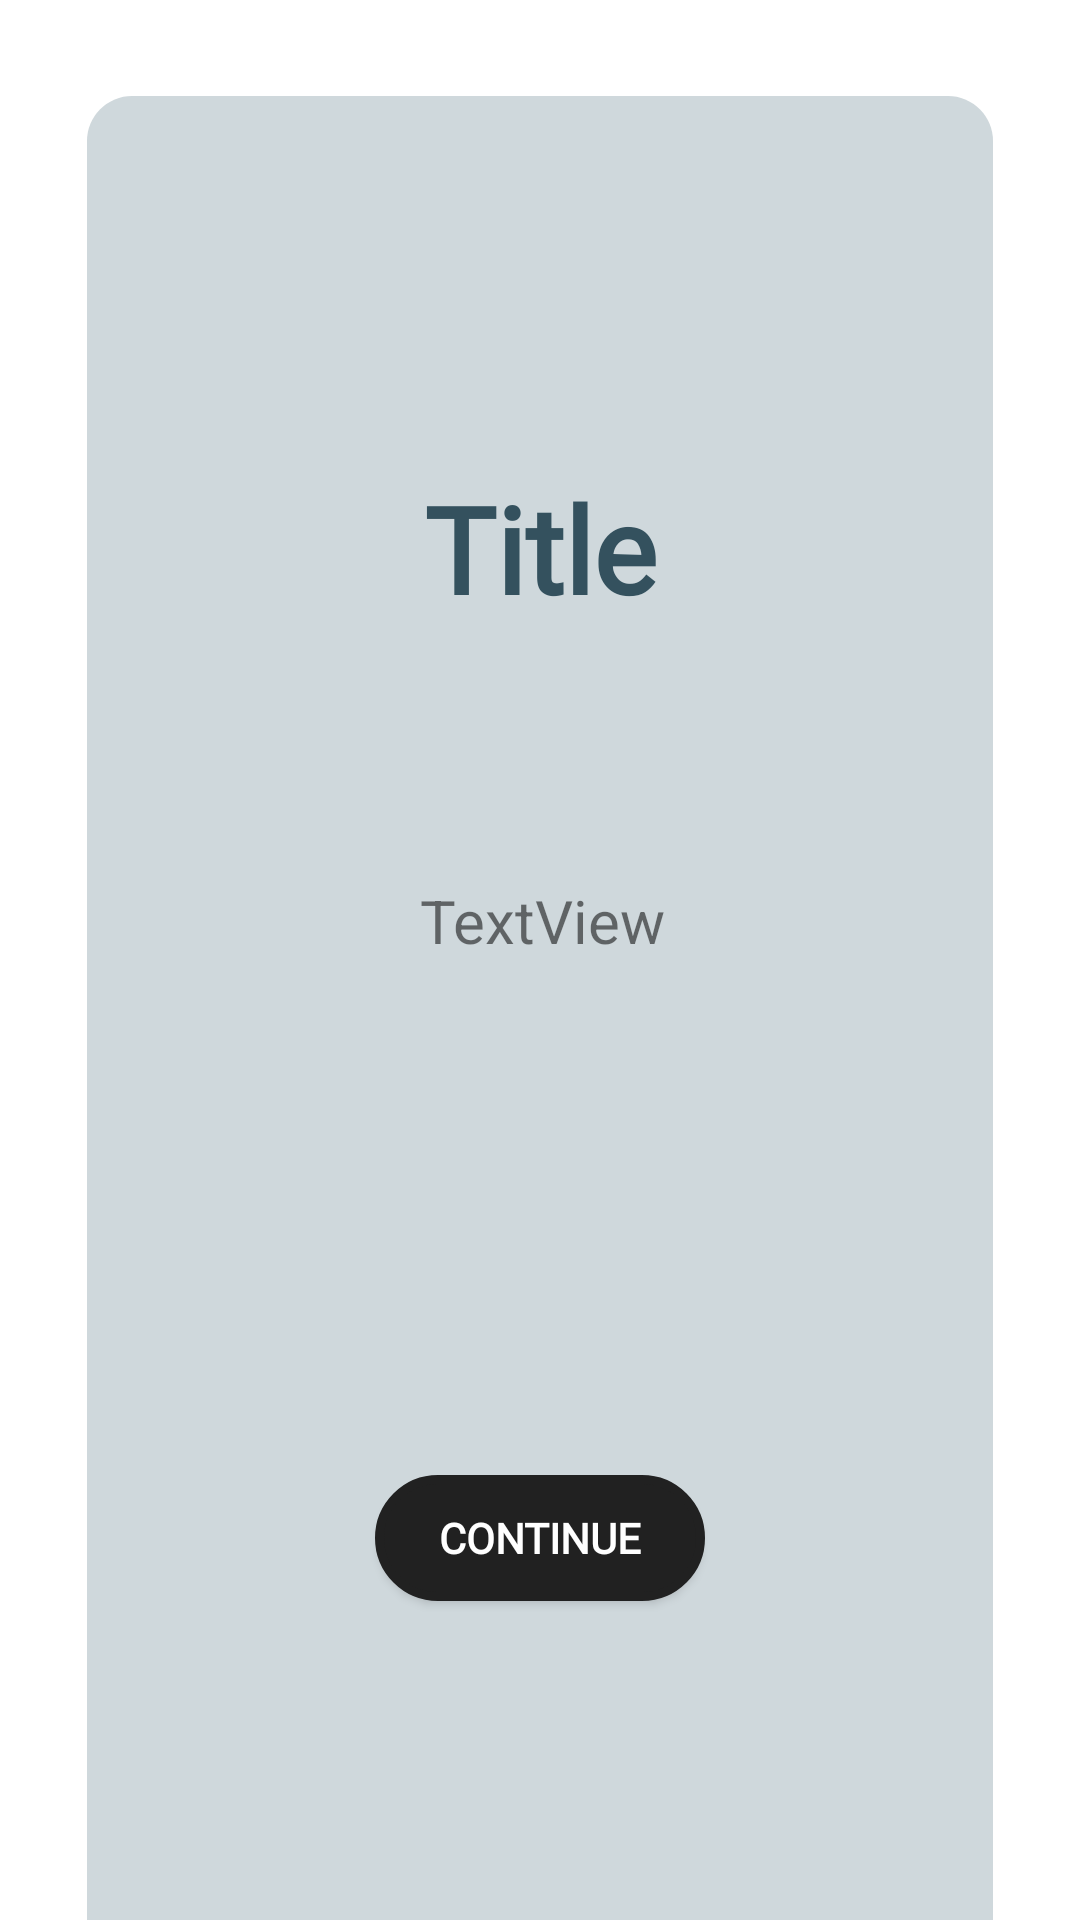

Reconstruct the res/layout file that produces this screen, plus the resources it refers to.
<!-- AndroidManifest.xml: application theme Theme.BeatBeat_Team22 -->
<!-- res/layout/activity_lesson.xml -->
<?xml version="1.0" encoding="utf-8"?>
<androidx.constraintlayout.widget.ConstraintLayout xmlns:android="http://schemas.android.com/apk/res/android"
    xmlns:app="http://schemas.android.com/apk/res-auto"
    xmlns:tools="http://schemas.android.com/tools"
    android:layout_width="match_parent"
    android:layout_height="match_parent"
    tools:context=".LessonActivity">


    <androidx.constraintlayout.widget.ConstraintLayout
        android:id="@+id/constraintLayout"
        android:layout_width="302dp"
        android:layout_height="673dp"
        android:layout_marginTop="32dp"
        android:background="@drawable/layout_bg"
        app:circularflow_radiusInDP="10"
        app:layout_constraintEnd_toEndOf="parent"
        app:layout_constraintStart_toStartOf="parent"
        app:layout_constraintTop_toTopOf="parent">

        <TextView
            android:id="@+id/LessonTitle"
            android:layout_width="wrap_content"
            android:layout_height="wrap_content"
            android:gravity="center"
            android:layout_marginTop="124dp"
            android:fontFamily="@font/caviar_dreams_bold_italic"
            android:text="Title"
            android:textColor="@color/secondaryDarkColor"
            android:textSize="40sp"
            android:textStyle="bold"
            app:layout_constraintEnd_toEndOf="parent"
            app:layout_constraintHorizontal_bias="0.5"
            app:layout_constraintStart_toStartOf="parent"
            app:layout_constraintTop_toTopOf="parent" />

        <ImageView
            android:id="@+id/LessonImage"
            android:layout_width="wrap_content"
            android:layout_height="wrap_content"
            android:fontFamily="@font/caviar_dreams_bold_italic"
            android:text="Body"
            android:layout_marginTop="60dp"
            app:layout_constraintEnd_toEndOf="parent"
            app:layout_constraintStart_toStartOf="parent"
            app:layout_constraintTop_toBottomOf="@+id/LessonTitle"
            tools:srcCompat="@tools:sample/avatars" />

        <TextView
            android:id="@+id/LessonBody"
            android:layout_width="wrap_content"
            android:layout_height="wrap_content"
            android:layout_marginTop="24dp"
            android:gravity="center"
            android:paddingLeft="60dp"
            android:paddingRight="60dp"
            android:text="TextView"
            android:textSize="20sp"
            app:layout_constraintBottom_toBottomOf="parent"
            app:layout_constraintEnd_toEndOf="parent"
            app:layout_constraintHorizontal_bias="0.505"
            app:layout_constraintStart_toStartOf="parent"
            app:layout_constraintTop_toBottomOf="@+id/LessonImage"
            app:layout_constraintVertical_bias="0.0" />

        <Button
            android:id="@+id/continueButton"
            android:layout_width="110dp"
            android:layout_height="42dp"
            android:background="@drawable/button_bg"
            android:fontFamily="@font/caviar_dreams"
            android:text="Continue"
            android:textColor="@color/primaryTextColor"
            android:textStyle="bold"
            app:layout_constraintBottom_toBottomOf="parent"
            app:layout_constraintEnd_toEndOf="parent"
            app:layout_constraintStart_toStartOf="parent"
            app:layout_constraintTop_toBottomOf="@+id/LessonBody" />


    </androidx.constraintlayout.widget.ConstraintLayout>

</androidx.constraintlayout.widget.ConstraintLayout>
<!-- resources referenced by this layout -->
<resources>
  <color name="primaryTextColor">#ffffff</color>
  <color name="secondaryDarkColor">#34515e</color>
  <!-- drawable button_bg (drawable) -->
  <?xml version="1.0" encoding="utf-8"?>
  <shape xmlns:android="http://schemas.android.com/apk/res/android" >
      <stroke android:width="3dp"
          android:color="@color/primaryColor"/>
      <solid android:color="@color/primaryColor"/>
      <corners
          android:bottomLeftRadius="25dp"
          android:bottomRightRadius="25dp"
          android:topLeftRadius="25dp"
          android:topRightRadius="25dp" />
  </shape>
  <!-- drawable layout_bg (drawable) -->
  <?xml version="1.0" encoding="UTF-8"?>
  <shape xmlns:android="http://schemas.android.com/apk/res/android">
      <solid android:color="@color/backgroundColor"/>
  
      <corners android:radius="15dp"/>
      <padding android:left="0dp" android:top="0dp" android:right="0dp" android:bottom="0dp" />
  </shape>
  <style name="Theme.BeatBeat_Team22" parent="Theme.MaterialComponents.DayNight.DarkActionBar">
          
          <item name="colorPrimary">@color/primaryColor</item>
          <item name="colorPrimaryVariant">@color/primaryDarkColor</item>
          <item name="colorOnPrimary">@color/primaryTextColor</item>
          
          <item name="colorSecondary">@color/secondaryColor</item>
          <item name="colorSecondaryVariant">@color/secondaryDarkColor</item>
          <item name="colorOnSecondary">@color/secondaryTextColor</item>
          
          <item name="android:statusBarColor" tools:targetApi="l">?attr/colorPrimaryVariant</item>
          
      </style>
  <color name="primaryColor">#212121</color>
  <color name="backgroundColor">#cfd8dc</color>
  <color name="primaryDarkColor">#000000</color>
  <color name="secondaryColor">#607d8b</color>
  <color name="secondaryTextColor">#000000</color>
</resources>
